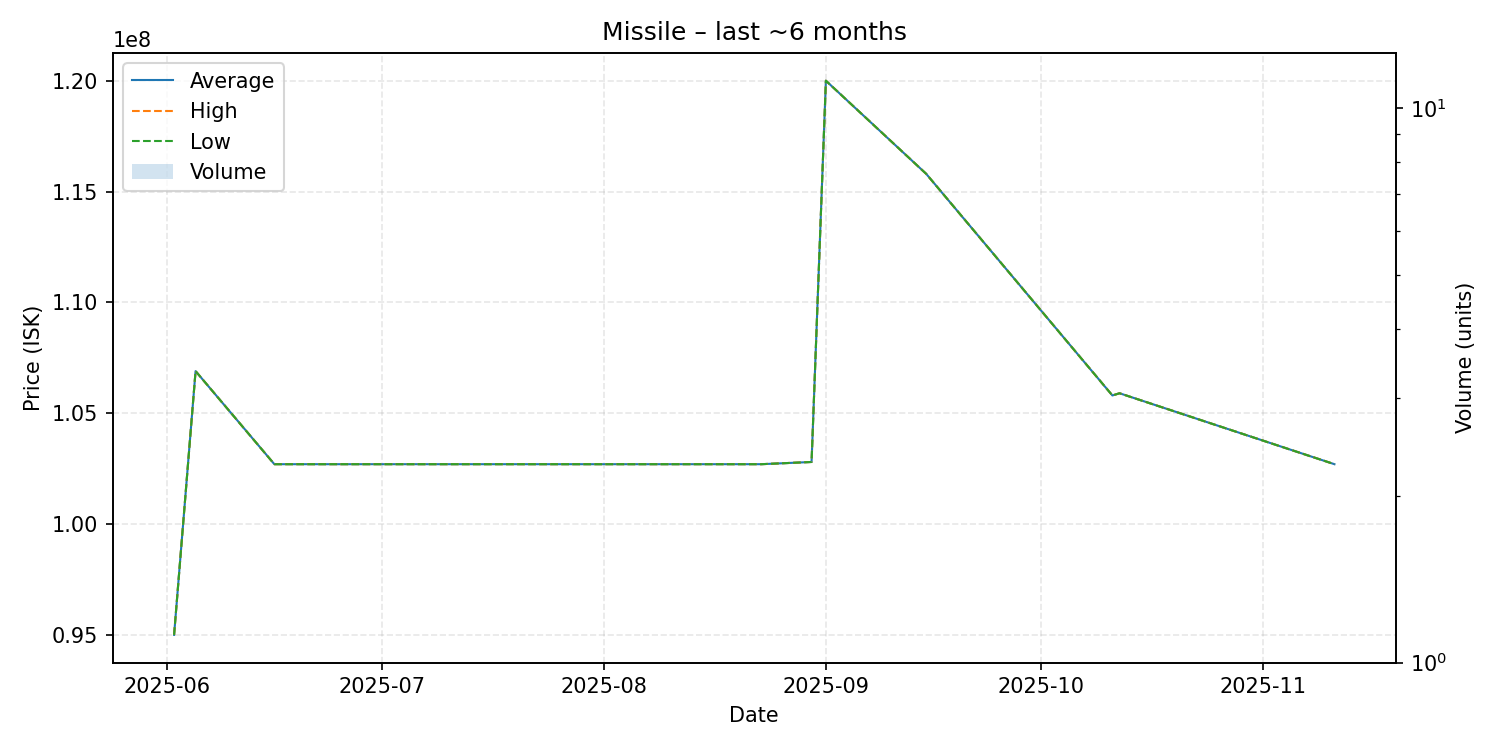

Values plotted in this chart, from the file beside it:
date, average, highest, lowest, order_count, volume
2025-06-02, 95000000, 95000000, 95000000, 1, 1
2025-06-05, 106900000, 106900000, 106900000, 1, 1
2025-06-16, 102700000, 102700000, 102700000, 1, 1
2025-06-22, 102700000, 102700000, 102700000, 1, 1
2025-07-25, 102700000, 102700000, 102700000, 1, 1
2025-08-23, 102700000, 102700000, 102700000, 1, 1
2025-08-30, 102800000, 102800000, 102800000, 1, 1
2025-09-01, 120000000, 120000000, 120000000, 1, 1
2025-09-08, 117900000, 117900000, 117900000, 1, 1
2025-09-15, 115800000, 115800000, 115800000, 1, 1
2025-10-11, 105800000, 105800000, 105800000, 1, 1
2025-10-12, 105900000, 105900000, 105900000, 1, 1
2025-11-11, 102700000, 102700000, 102700000, 1, 1
